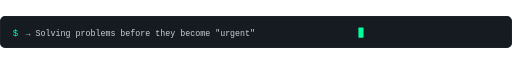
t = 0.00 s
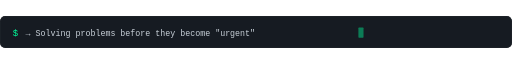
t = 1.71 s
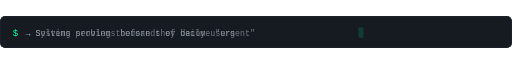
t = 3.43 s
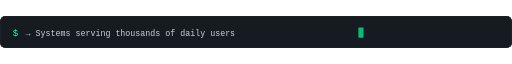
t = 5.14 s
t = 6.86 s: frame unchanged from t = 5.14 s, image omitted
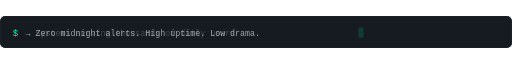
t = 8.57 s

The animated SVG that drew these frames (rendered in a browser with its animation timeline set to each time). Animation: 5 SMIL elements (animate=5); frames cover the first 8.57 s, repeats indefinitely.

<svg xmlns="http://www.w3.org/2000/svg" width="800" height="50" viewBox="0 0 800 50">
  <rect width="800" height="50" fill="#161b22" rx="8"/>
  <rect x="1" y="1" width="798" height="48" fill="none" stroke="#21262d" stroke-width="1" rx="7"/>
  <text x="20" y="32" fill="#00FF9C" font-size="14" font-family="Courier New, monospace">$</text>
  <text x="40" y="32" fill="#c9d1d9" font-size="13" font-family="Courier New, monospace">
    <tspan>&#x2192; Solving problems before they become "urgent"</tspan>
    <animate attributeName="opacity" values="1;1;0;0;0;0;0;0" dur="16s" repeatCount="indefinite"/>
  </text>
  <text x="40" y="32" fill="#c9d1d9" font-size="13" font-family="Courier New, monospace">
    <tspan>&#x2192; Systems serving thousands of daily users</tspan>
    <animate attributeName="opacity" values="0;0;1;1;0;0;0;0" dur="16s" repeatCount="indefinite"/>
  </text>
  <text x="40" y="32" fill="#c9d1d9" font-size="13" font-family="Courier New, monospace">
    <tspan>&#x2192; Zero midnight alerts. High uptime. Low drama.</tspan>
    <animate attributeName="opacity" values="0;0;0;0;1;1;0;0" dur="16s" repeatCount="indefinite"/>
  </text>
  <text x="40" y="32" fill="#c9d1d9" font-size="13" font-family="Courier New, monospace">
    <tspan>&#x2192; Deep-diving into distributed systems</tspan>
    <animate attributeName="opacity" values="0;0;0;0;0;0;1;1" dur="16s" repeatCount="indefinite"/>
  </text>
  <rect x="560" y="18" width="8" height="16" fill="#00FF9C" rx="1">
    <animate attributeName="opacity" values="1;0;1" dur="1s" repeatCount="indefinite"/>
  </rect>
</svg>
